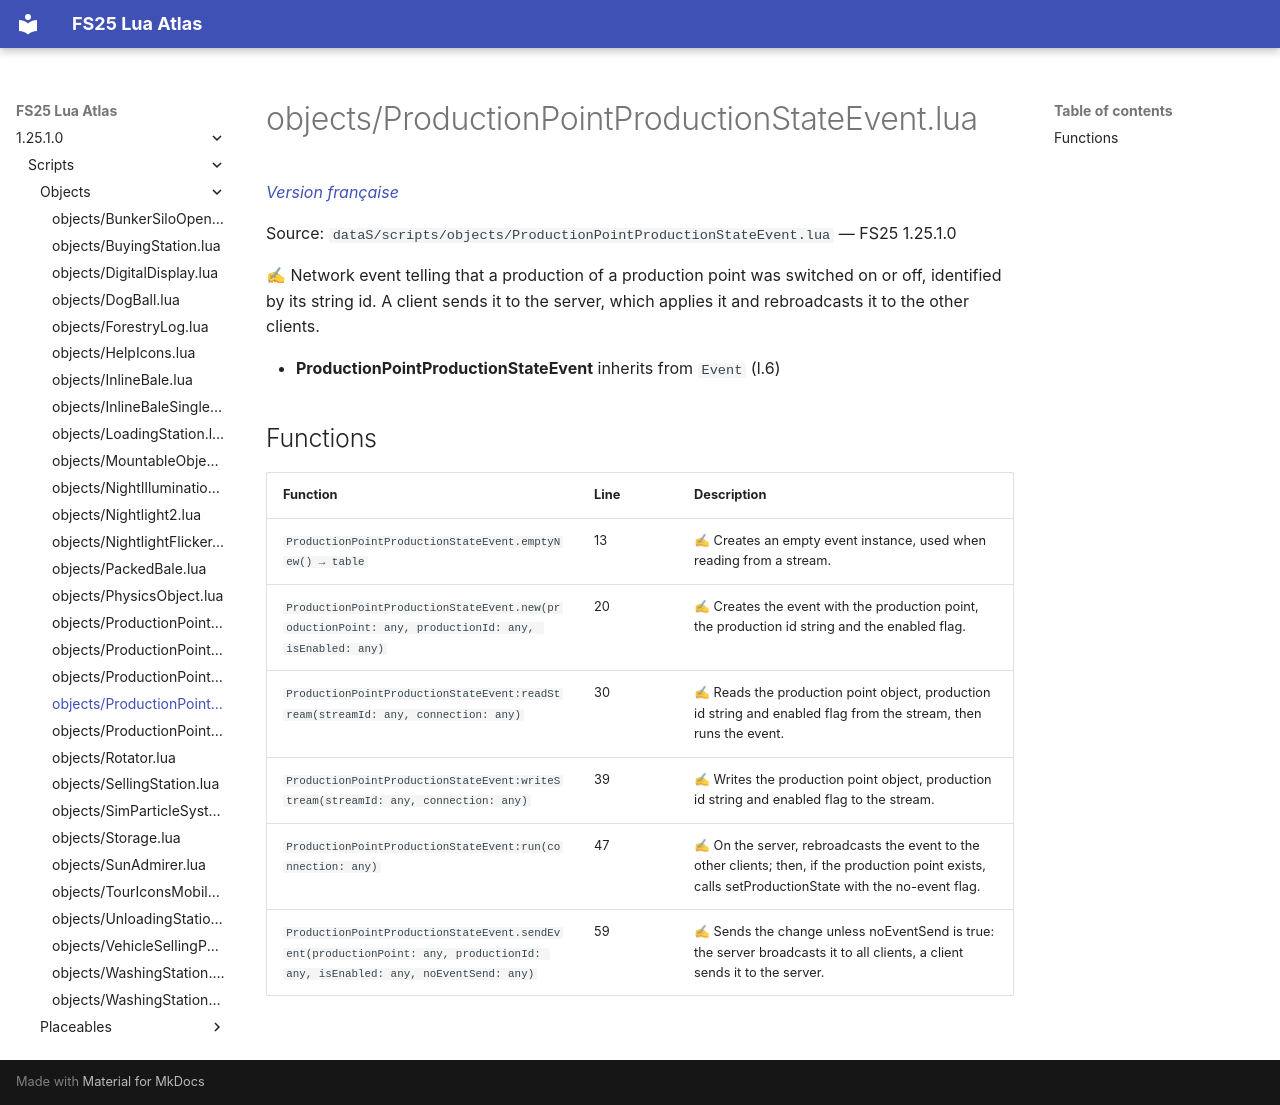

repository: Tim0219800/fs25-lua-atlas · page: 1.25.1.0/scripts/objects/ProductionPointProductionStateEvent.html · generator: mkdocs

# objects/ProductionPointProductionStateEvent.lua

*[Version française](../../fr/scripts/objects/ProductionPointProductionStateEvent.md)*

Source: `dataS/scripts/objects/ProductionPointProductionStateEvent.lua` — FS25 1.25.1.0

✍ Network event telling that a production of a production point was switched on or off, identified by its string id. A client sends it to the server, which applies it and rebroadcasts it to the other clients.

- **ProductionPointProductionStateEvent** inherits from `Event` (l.6)

## Functions

| Function | Line | Description |
|---|---|---|
| `ProductionPointProductionStateEvent.emptyNew() → table` | 13 | ✍ Creates an empty event instance, used when reading from a stream. |
| `ProductionPointProductionStateEvent.new(productionPoint: any, productionId: any, isEnabled: any)` | 20 | ✍ Creates the event with the production point, the production id string and the enabled flag. |
| `ProductionPointProductionStateEvent:readStream(streamId: any, connection: any)` | 30 | ✍ Reads the production point object, production id string and enabled flag from the stream, then runs the event. |
| `ProductionPointProductionStateEvent:writeStream(streamId: any, connection: any)` | 39 | ✍ Writes the production point object, production id string and enabled flag to the stream. |
| `ProductionPointProductionStateEvent:run(connection: any)` | 47 | ✍ On the server, rebroadcasts the event to the other clients; then, if the production point exists, calls setProductionState with the no-event flag. |
| `ProductionPointProductionStateEvent.sendEvent(productionPoint: any, productionId: any, isEnabled: any, noEventSend: any)` | 59 | ✍ Sends the change unless noEventSend is true: the server broadcasts it to all clients, a client sends it to the server. |
